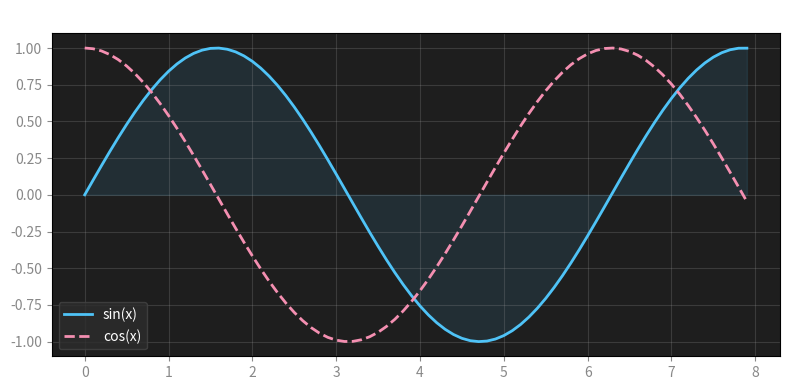

Recreate this plot in Python.
# Variables persist across cells
message = "Hello from PyCode!"
numbers = [1, 2, 3, 4, 5]
print(message)
print(f"Sum: {sum(numbers)}")

def fibonacci(n):
    """Calculate the nth Fibonacci number."""
    if n <= 0: return 0
    elif n == 1: return 1
    a, b = 0, 1
    for _ in range(2, n + 1):
        a, b = b, a + b
    return b

for i in range(10):
    print(f"fib({i}) = {fibonacci(i)}")

# Use variables from the previous cell
print(f"Message was: {message}")
print(f"fib(10) = {fibonacci(10)}")
print(f"fib(20) = {fibonacci(20)}")

import matplotlib.pyplot as plt
import math

x = [i * 0.1 for i in range(80)]
y1 = [math.sin(v) for v in x]
y2 = [math.cos(v) for v in x]

plt.figure(figsize=(8, 4))
plt.plot(x, y1, color='#4fc3f7', linewidth=2, label='sin(x)')
plt.plot(x, y2, color='#f48fb1', linewidth=2, label='cos(x)', linestyle='--')
plt.fill_between(x, y1, alpha=0.1, color='#4fc3f7')
plt.title('Sine & Cosine', fontsize=14, fontweight='bold', color='white')
plt.legend(facecolor='#2d2d2d', edgecolor='#444', labelcolor='white')
plt.grid(True, alpha=0.2)
plt.gca().set_facecolor('#1e1e1e')
plt.gca().tick_params(colors='#888')
plt.tight_layout()
plt.show()
print('Chart rendered above! ✅')
